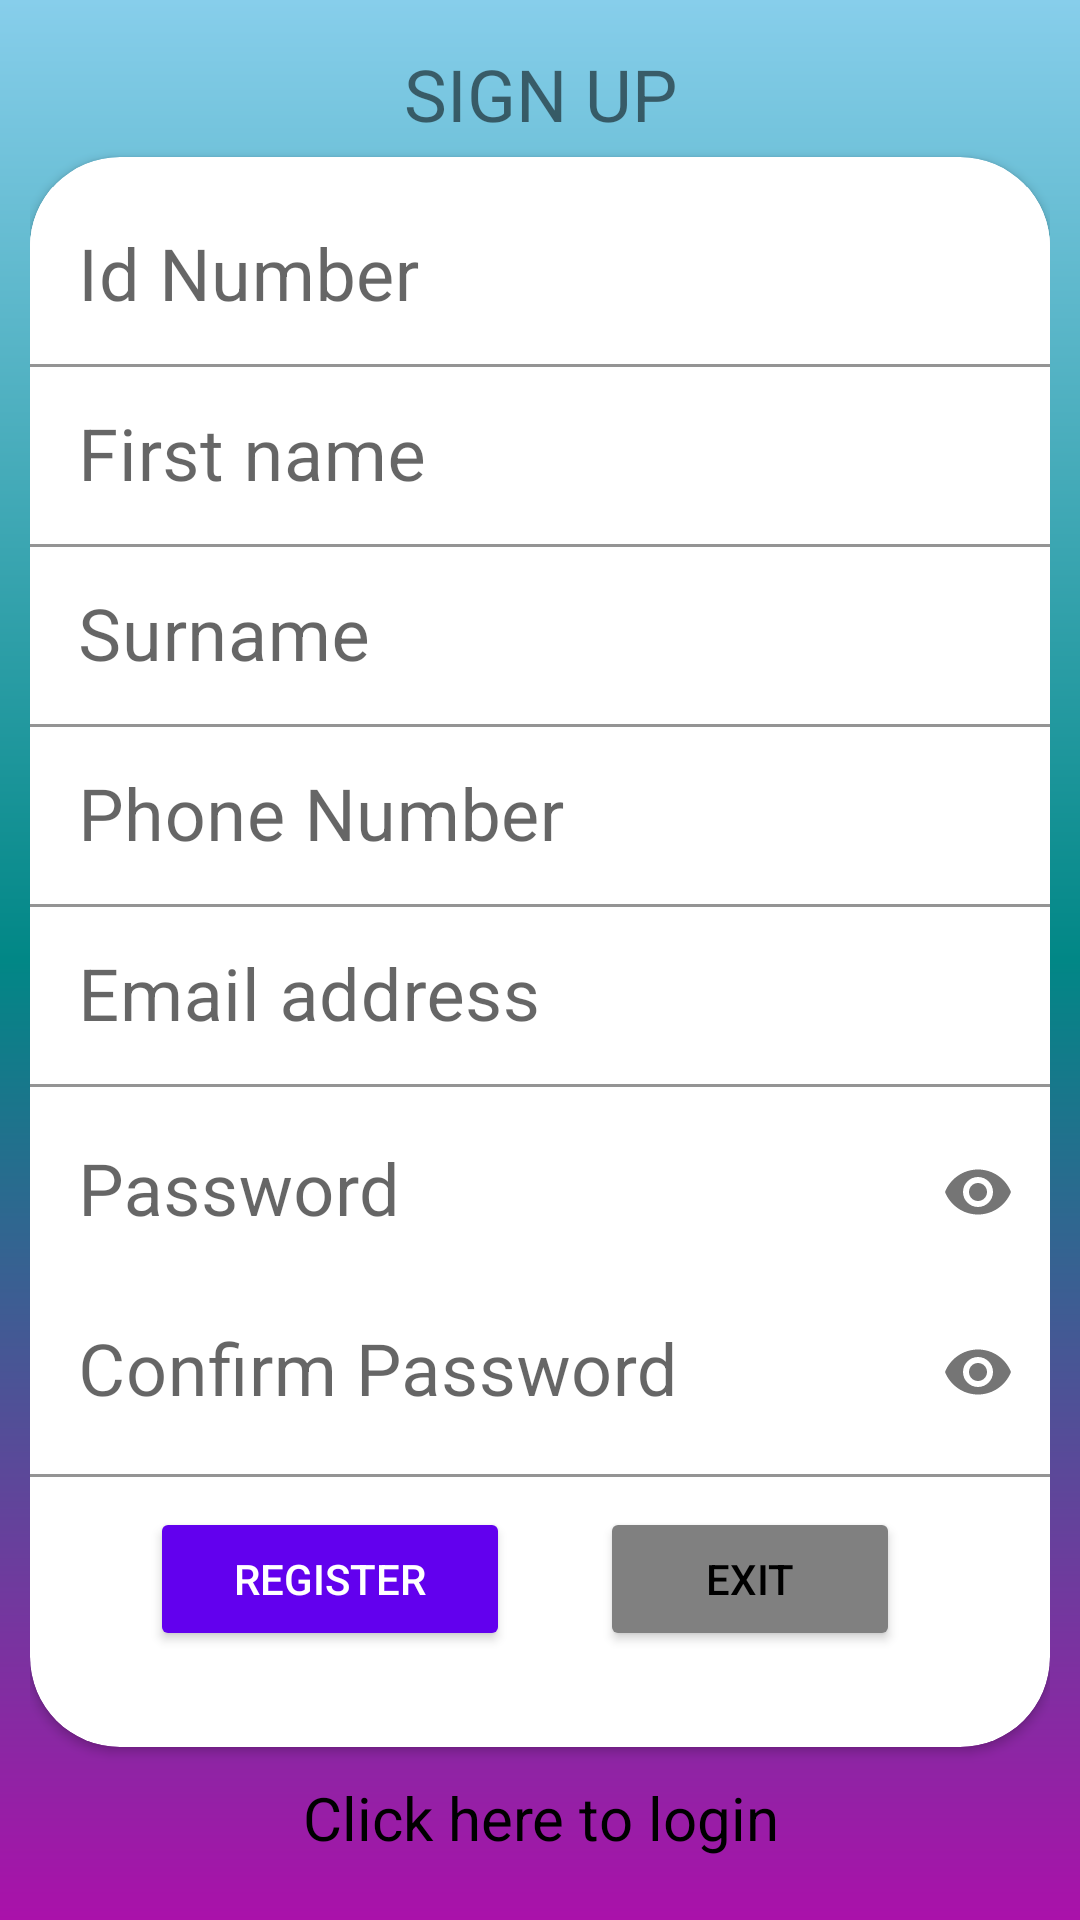

The Android layout XML behind this screen, and the referenced resources:
<!-- AndroidManifest.xml: application theme Theme.ParkMe -->
<!-- res/layout/fragment_signup.xml -->
<?xml version="1.0" encoding="utf-8"?>
<LinearLayout xmlns:android="http://schemas.android.com/apk/res/android"
    xmlns:app="http://schemas.android.com/apk/res-auto"
    xmlns:tools="http://schemas.android.com/tools"
    android:layout_width="match_parent"
    android:orientation="vertical"
    android:id="@+id/signup"
    android:padding="10dp"
    android:background="@drawable/gradientbackground"
    android:layout_height="match_parent"
    tools:context=".SignUp">

    <TextView
        android:layout_width="match_parent"
        android:layout_height="wrap_content"
        android:text="SIGN UP"
        android:textSize="24sp"
        android:layout_marginTop="5dp"
        android:layout_marginBottom="5dp"
        android:textAlignment="center"/>
    <androidx.cardview.widget.CardView
        android:layout_width="match_parent"
        android:layout_height="530dp"
        android:padding="50dp"
        app:cardBackgroundColor="@color/white"
        app:cardCornerRadius="30dp">

    <com.google.android.material.textfield.TextInputLayout
        android:layout_width="match_parent"
        android:layout_height="wrap_content"
        android:background="@color/white"
        android:layout_marginTop="10dp">
        <EditText
            android:layout_width="match_parent"
            android:layout_height="60dp"
            android:hint="Id Number"
            android:textSize="24sp"
            android:background="@color/white"
            android:textAlignment="center"
            android:id="@+id/idno"
            android:inputType="number"/>
    </com.google.android.material.textfield.TextInputLayout>

    <com.google.android.material.textfield.TextInputLayout
        android:layout_width="match_parent"
        android:layout_height="wrap_content"
        android:background="@color/white"
        android:layout_marginTop="70dp">
    <EditText
        android:layout_width="match_parent"
        android:layout_height="60dp"
        android:hint="First name"
        android:background="@color/white"
        android:textSize="24sp"
        android:textAlignment="center"
        android:id="@+id/fname"
        android:inputType="textPersonName"/>
    </com.google.android.material.textfield.TextInputLayout>
    <com.google.android.material.textfield.TextInputLayout
        android:layout_width="match_parent"
        android:layout_height="wrap_content"
        android:background="@color/white"
        android:layout_marginTop="130dp">
    <EditText
        android:layout_width="match_parent"
        android:layout_height="60dp"
        android:hint="Surname"
        android:textSize="24sp"
        android:textAlignment="center"
        android:id="@+id/surname"
        android:background="@color/white"
        android:inputType="textPersonName"/>
    </com.google.android.material.textfield.TextInputLayout>

    <com.google.android.material.textfield.TextInputLayout
        android:layout_width="match_parent"
        android:layout_height="wrap_content"
        android:background="@color/white"
        android:layout_marginTop="190dp">
        <EditText
            android:layout_width="match_parent"
            android:layout_height="60dp"
            android:hint="Phone Number"
            android:textSize="24sp"
            android:background="@color/white"
            android:textAlignment="center"
            android:id="@+id/phoneno"
            android:inputType="number"/>
    </com.google.android.material.textfield.TextInputLayout>

    <com.google.android.material.textfield.TextInputLayout
        android:layout_width="match_parent"
        android:layout_height="wrap_content"
        android:layout_marginTop="250dp"
        android:background="@color/white">
        <EditText
            android:layout_width="match_parent"
            android:layout_height="60dp"
            android:hint="Email address"
            android:textSize="24sp"
            android:background="@color/white"
            android:textAlignment="center"
            android:id="@+id/email"
            android:inputType="textEmailAddress"/>
    </com.google.android.material.textfield.TextInputLayout>

    <com.google.android.material.textfield.TextInputLayout
        android:layout_width="match_parent"
        android:layout_height="wrap_content"
        android:layout_marginTop="310dp"
        android:background="@color/white"
        app:passwordToggleEnabled="true">
    <EditText
        android:layout_width="match_parent"
        android:layout_height="70dp"
        android:hint="Password"
        android:textSize="24sp"
        android:background="@color/white"
        android:textAlignment="center"
        android:id="@+id/mainpass"
        android:inputType="textPassword"/>
    </com.google.android.material.textfield.TextInputLayout>
    <com.google.android.material.textfield.TextInputLayout
        android:layout_width="match_parent"
        android:layout_height="wrap_content"
        android:layout_marginTop="370dp"
        android:background="@color/white"
        app:passwordToggleEnabled="true">
        <EditText
            android:layout_width="match_parent"
            android:layout_height="70dp"
            android:hint="Confirm Password"
            android:textSize="24sp"
            android:background="@color/white"
            android:textAlignment="center"
            android:id="@+id/confirmpass"
            android:inputType="textPassword"/>
    </com.google.android.material.textfield.TextInputLayout>

    <LinearLayout
        android:layout_width="match_parent"
        android:layout_height="wrap_content"
        android:layout_marginTop="450dp"
        android:gravity="center">

        <Button
            android:layout_width="120dp"
            android:layout_height="wrap_content"
            android:text="Register"
            android:shadowColor="@color/blue"
            android:backgroundTint="@color/purple_500"
            android:paddingHorizontal="20dp"
            android:id="@+id/signUpBtn"
            android:textColor="@color/white"
            android:layout_marginHorizontal="10dp"/>
        <Button
            android:id="@+id/exitBtn2"
            android:layout_width="100dp"
            android:layout_height="wrap_content"
            android:text="Exit"
            android:backgroundTint="@color/grey"
            android:textColor="@color/black"
            android:layout_marginHorizontal="20dp"
            android:paddingHorizontal="10dp"
            android:visibility="visible" />
    </LinearLayout>
    </androidx.cardview.widget.CardView>
    <TextView
        android:id="@+id/loginView"
        android:layout_width="match_parent"
        android:layout_height="wrap_content"
        android:text="Click here to login"
        android:textColor="@color/black"
        android:textAlignment="center"
        android:layout_margin="10dp"
        android:textSize="20sp"/>
</LinearLayout>
<!-- resources referenced by this layout -->
<resources>
  <color name="black">#FF000000</color>
  <color name="blue">#0000FF</color>
  <color name="grey">#808080</color>
  <color name="purple_500">#FF6200EE</color>
  <color name="white">#FFFFFFFF</color>
  <!-- drawable gradientbackground (drawable) -->
  <?xml version="1.0" encoding="utf-8"?>
  <shape xmlns:android="http://schemas.android.com/apk/res/android">
  
      <gradient
          android:type="linear"
          android:angle="30"
          android:startColor="@color/sky_blue"
          android:centerColor="@color/teal_700"
          android:endColor="#a1a"/>
  </shape>
  <style name="Theme.ParkMe" parent="Theme.MaterialComponents.Light.NoActionBar">
          
          <item name="colorPrimary">@color/purple_500</item>
          <item name="colorPrimaryVariant">@color/purple_700</item>
          <item name="colorOnPrimary">@color/white</item>
          
          <item name="colorSecondary">@color/teal_200</item>
          <item name="colorSecondaryVariant">@color/teal_700</item>
          <item name="colorOnSecondary">@color/black</item>
          
          <item name="android:statusBarColor" tools:targetApi="l">?attr/colorPrimaryVariant</item>
          
      </style>
  <color name="sky_blue">#87CEEB</color>
  <color name="teal_700">#FF018786</color>
  <color name="purple_700">#FF3700B3</color>
  <color name="teal_200">#FF03DAC5</color>
</resources>
